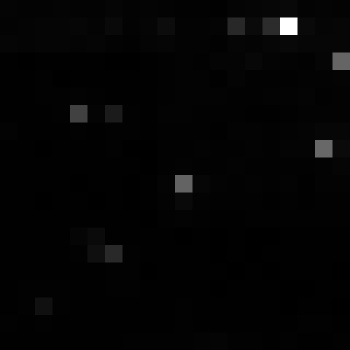

Source data for this figure (header and first rows):
, xmin, ymin, lat, lon, area, perimeter, max_nanowatts, min_nanowatts, moonlight_illumination, clear_sky_confidence, mean_nanowatts
0, 1068, 3304, -6.388, -6.388, 1.0, 0.0, 18.92, 0.1016, 11.83, 0.0, 1.004
